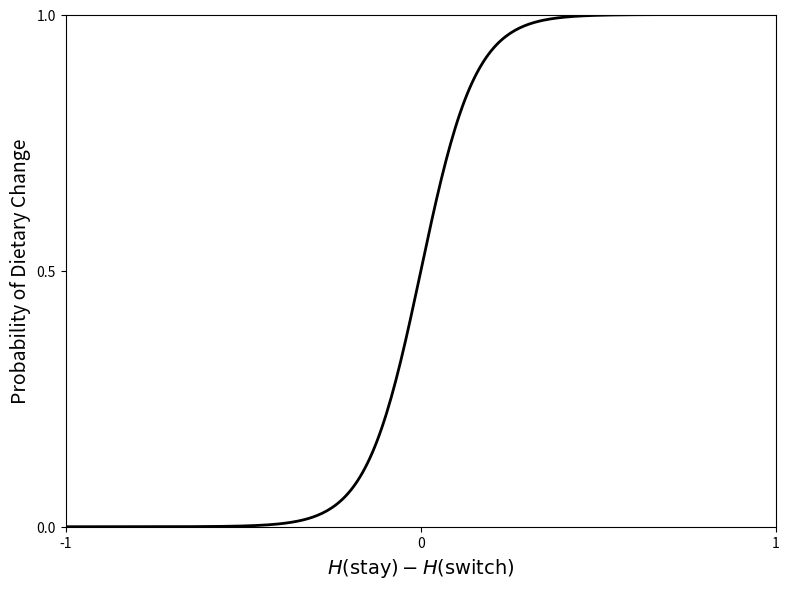

Source code (Python): (Note: this script raises an exception after producing the figure.)
import numpy as np
import matplotlib.pyplot as plt

# Boltzmann switching probability from model_main.py:
#   P(switch) = exp(-beta*H_switch) / [exp(-beta*H_switch) + exp(-beta*H_stay)]
#             = 1 / (1 + exp(-beta * (H_stay - H_switch)))
# x-axis: delta_H = H_stay - H_switch (positive -> switch preferred)
beta = 13  # model default
delta_H = np.linspace(-1, 1, 300)
prob = 1 / (1 + np.exp(-beta * delta_H))

# Create plot
plt.figure(figsize=(8, 6))
plt.plot(delta_H, prob, 'k-', linewidth=2)
plt.xlabel(r'$H(\mathrm{stay}) - H(\mathrm{switch})$', fontsize=14)
plt.ylabel('Probability of Dietary Change', fontsize=14)
plt.xlim(-1, 1)
plt.ylim(0, 1)
plt.xticks([-1, 0, 1])
plt.yticks([0, 0.5, 1])
plt.tight_layout()
plt.savefig('/home/jpoveralls/Documents/Projects_code/foodfriends/visualisations_output/utility_probability.png', dpi=300, bbox_inches='tight')
plt.show()
print("Plot saved to visualisations_output/utility_probability.png")
